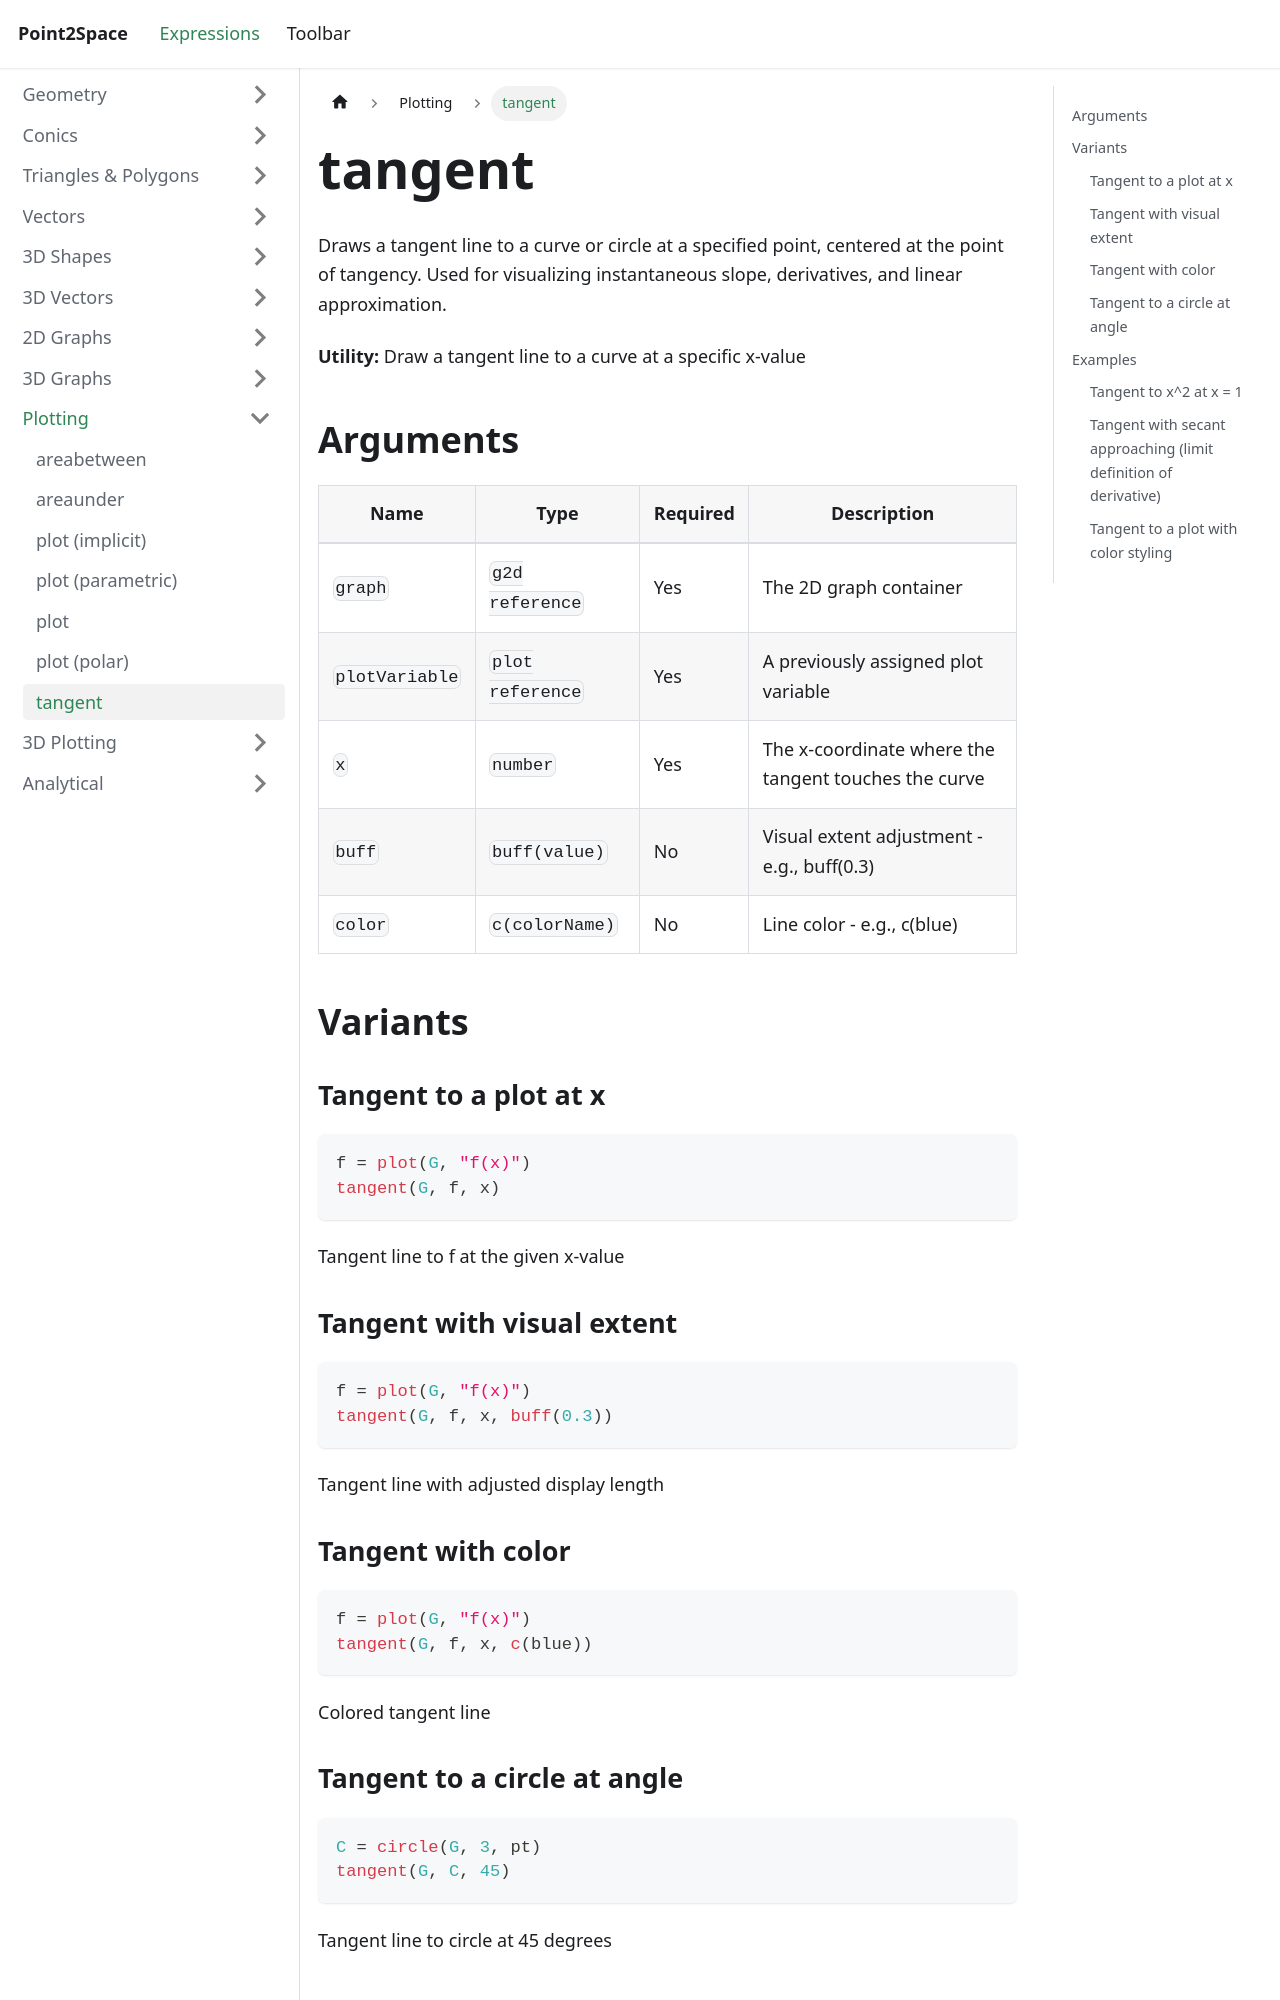

repository: provility/p2s-docs · page: expressions/plotting/tangent/index.html · generator: docusaurus

---
title: tangent
sidebar_label: tangent
---

# tangent

Draws a tangent line to a curve or circle at a specified point, centered at the point of tangency. Used for visualizing instantaneous slope, derivatives, and linear approximation.

**Utility:** Draw a tangent line to a curve at a specific x-value

## Arguments

| Name | Type | Required | Description |
|------|------|----------|-------------|
| `graph` | `g2d reference` | Yes | The 2D graph container |
| `plotVariable` | `plot reference` | Yes | A previously assigned plot variable |
| `x` | `number` | Yes | The x-coordinate where the tangent touches the curve |
| `buff` | `buff(value)` | No | Visual extent adjustment - e.g., buff(0.3) |
| `color` | `c(colorName)` | No | Line color - e.g., c(blue) |

## Variants

### Tangent to a plot at x

```js
f = plot(G, "f(x)")
tangent(G, f, x)
```

Tangent line to f at the given x-value

### Tangent with visual extent

```js
f = plot(G, "f(x)")
tangent(G, f, x, buff(0.3))
```

Tangent line with adjusted display length

### Tangent with color

```js
f = plot(G, "f(x)")
tangent(G, f, x, c(blue))
```

Colored tangent line
